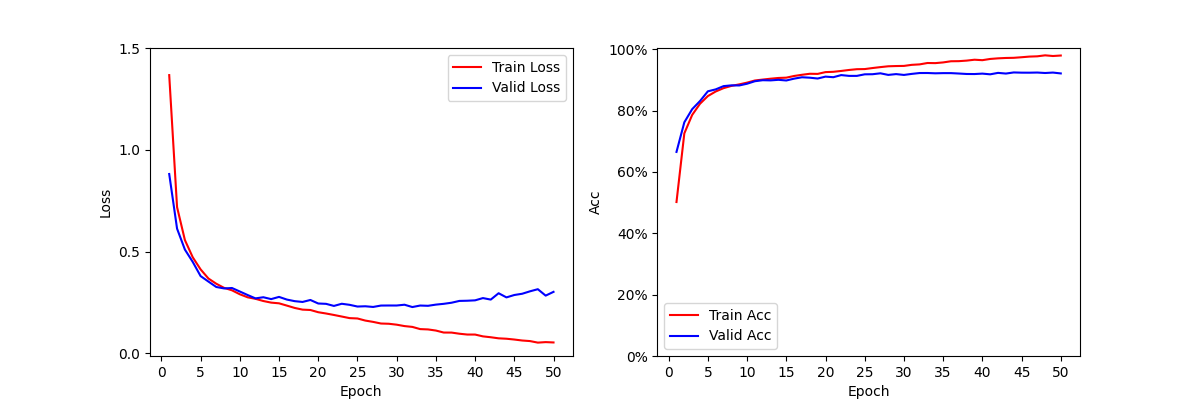

Data behind this chart, as committed beside it:
Epoch, Train_Loss, Valid_Loss, Train_Acc, Valid_Acc
1, 1.367, 0.8813, 0.502, 0.6654
2, 0.7187, 0.6131, 0.7259, 0.762
3, 0.5569, 0.5102, 0.786, 0.8048
4, 0.4724, 0.4497, 0.8225, 0.8313
5, 0.4131, 0.3802, 0.8475, 0.863
6, 0.3682, 0.3532, 0.8624, 0.8693
7, 0.3425, 0.3266, 0.8733, 0.8799
8, 0.3222, 0.3195, 0.8806, 0.8824
9, 0.3103, 0.3216, 0.8856, 0.8821
10, 0.2909, 0.3044, 0.8913, 0.8877
11, 0.2759, 0.2871, 0.8983, 0.8959
12, 0.2685, 0.2706, 0.9013, 0.8992
13, 0.2577, 0.2762, 0.9041, 0.8986
14, 0.2498, 0.2671, 0.9065, 0.9005
15, 0.2464, 0.2779, 0.9075, 0.8983
16, 0.2352, 0.2648, 0.913, 0.9043
17, 0.2237, 0.257, 0.9169, 0.9088
18, 0.2154, 0.2531, 0.9202, 0.9074
19, 0.2136, 0.2628, 0.9198, 0.9047
20, 0.2027, 0.2455, 0.9256, 0.9109
21, 0.1964, 0.2438, 0.9266, 0.909
22, 0.1892, 0.2336, 0.9294, 0.9159
23, 0.1815, 0.2442, 0.9326, 0.9133
24, 0.1737, 0.239, 0.9351, 0.9133
25, 0.172, 0.2306, 0.9355, 0.9184
26, 0.1617, 0.2319, 0.9389, 0.9187
27, 0.1552, 0.2286, 0.9419, 0.9217
28, 0.1472, 0.2354, 0.9446, 0.9165
29, 0.146, 0.2357, 0.9454, 0.9191
30, 0.1415, 0.2356, 0.9458, 0.9164
31, 0.1346, 0.2395, 0.9493, 0.9198
32, 0.1306, 0.2281, 0.9508, 0.9226
33, 0.1198, 0.2355, 0.9553, 0.9227
34, 0.1182, 0.2342, 0.9549, 0.9217
35, 0.1127, 0.24, 0.9572, 0.9223
36, 0.1029, 0.2439, 0.961, 0.9223
37, 0.1027, 0.2493, 0.9613, 0.921
38, 0.0971, 0.2582, 0.9631, 0.9195
39, 0.0931, 0.2591, 0.966, 0.9193
40, 0.093, 0.261, 0.9645, 0.9207
41, 0.0841, 0.2721, 0.9685, 0.9184
42, 0.0798, 0.2647, 0.9705, 0.9231
43, 0.0745, 0.2959, 0.9717, 0.9209
44, 0.0725, 0.2755, 0.9722, 0.9245
45, 0.0686, 0.2872, 0.9741, 0.9238
46, 0.0638, 0.2933, 0.9762, 0.9237
47, 0.061, 0.3053, 0.9771, 0.9242
48, 0.0534, 0.3157, 0.9803, 0.9227
49, 0.0559, 0.2842, 0.9781, 0.9241
50, 0.0542, 0.3027, 0.9797, 0.9213
